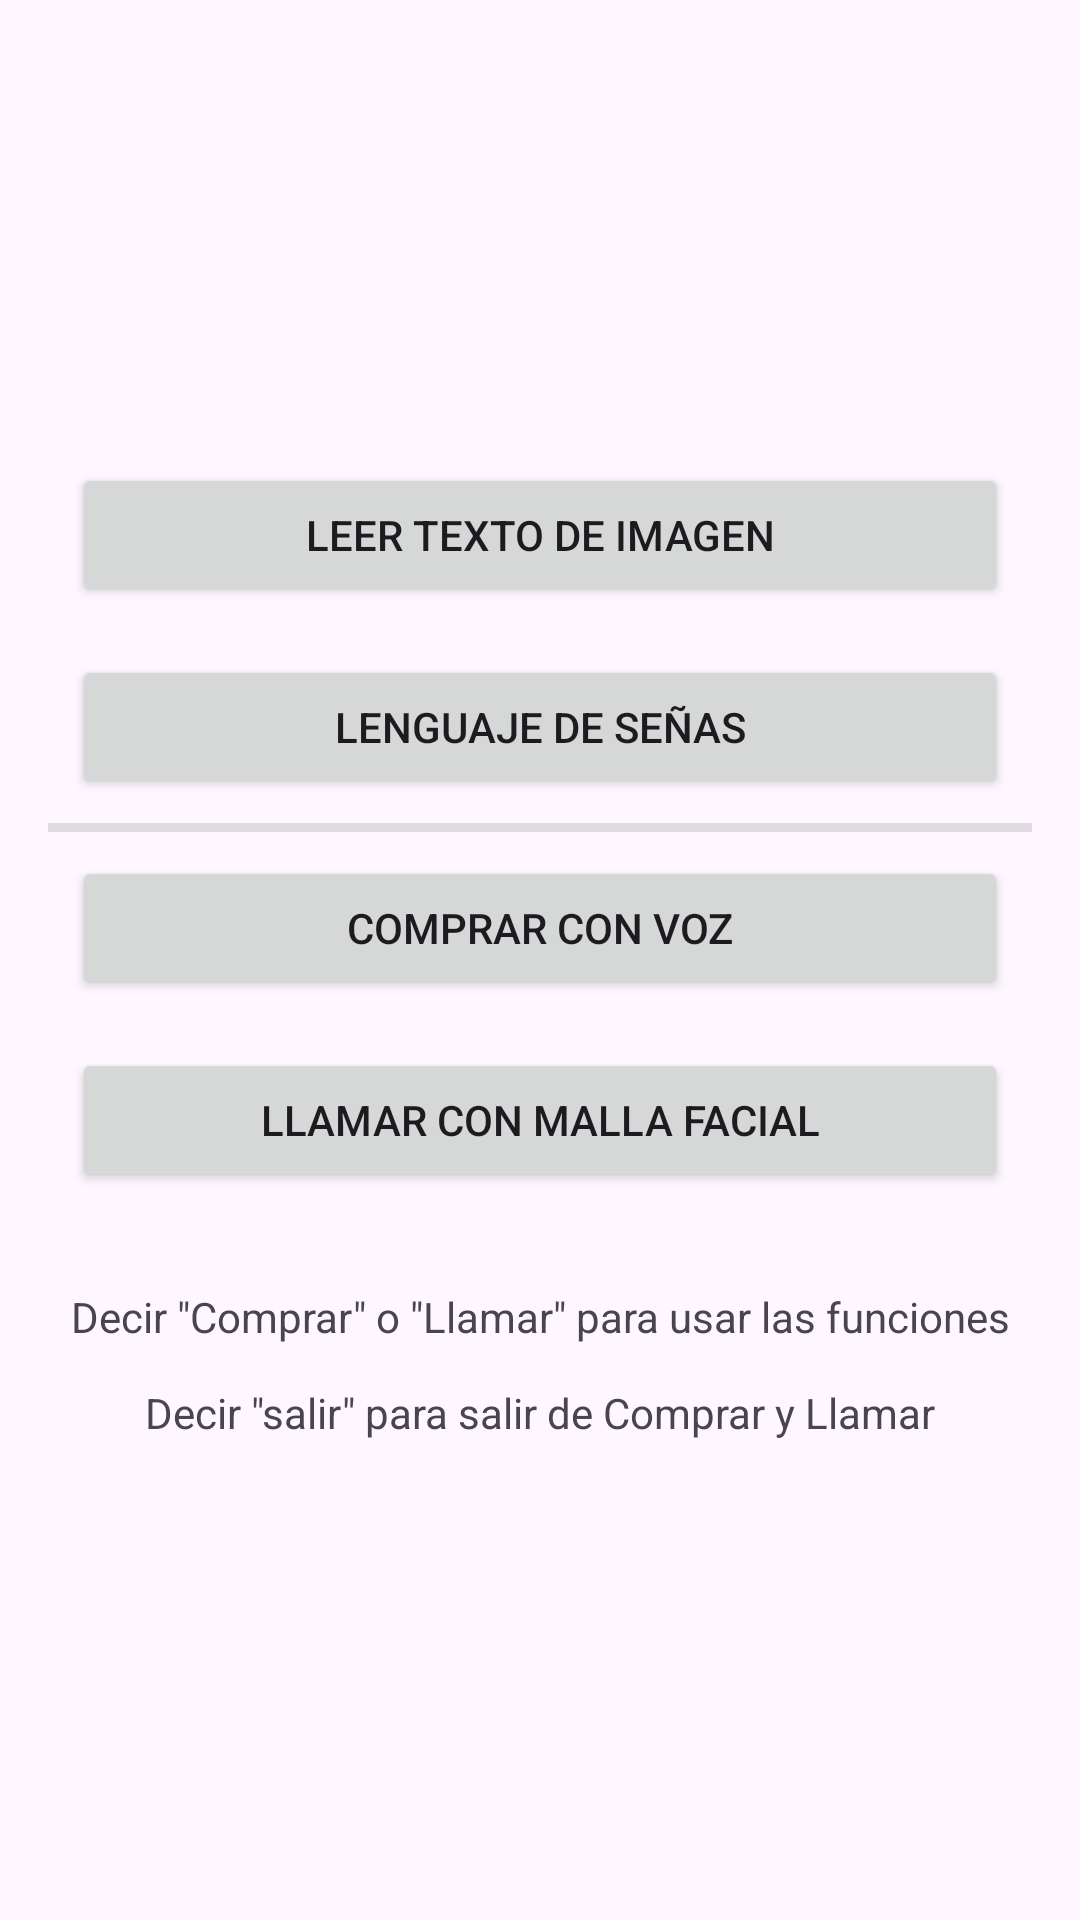

Here is an Android app screen rendered from its layout file. Give the layout XML and the strings, colors and styles it references.
<!-- AndroidManifest.xml: application theme Theme.InterfacesNaturales -->
<!-- res/layout/activity_main.xml -->
<?xml version="1.0" encoding="utf-8"?>
<LinearLayout xmlns:android="http://schemas.android.com/apk/res/android"
    xmlns:app="http://schemas.android.com/apk/res-auto"
    xmlns:tools="http://schemas.android.com/tools"
    android:layout_width="match_parent"
    android:layout_height="match_parent"
    android:orientation="vertical"
    android:gravity="center"
    android:padding="16dp"
    tools:context=".MainActivity">

    <Button
        android:id="@+id/btnLeerTexto"
        android:layout_width="match_parent"
        android:layout_height="wrap_content"
        android:layout_margin="8dp"
        android:text="Leer Texto de Imagen" />

    <Button
        android:id="@+id/btnLenguajeSenas"
        android:layout_width="match_parent"
        android:layout_height="wrap_content"
        android:layout_margin="8dp"
        android:text="Lenguaje de Señas" />

    <View
        android:id="@+id/divider"
        android:layout_width="match_parent"
        android:layout_height="3dp"
        android:background="?android:attr/listDivider" />

    <Button
        android:id="@+id/btnComprarVoz"
        android:layout_width="match_parent"
        android:layout_height="wrap_content"
        android:layout_margin="8dp"
        android:text="Comprar con Voz" />

    <Button
        android:id="@+id/btnReconocimientoFacial"
        android:layout_width="match_parent"
        android:layout_height="wrap_content"
        android:layout_margin="8dp"
        android:text="Llamar con Malla Facial" />

    <TextView
        android:id="@+id/textView"
        android:layout_width="match_parent"
        android:layout_height="43dp"
        android:gravity="bottom|center"
        android:text="Decir &quot;Comprar&quot; o &quot;Llamar&quot; para usar las funciones" />

    <TextView
        android:id="@+id/textView2"
        android:layout_width="match_parent"
        android:layout_height="45dp"
        android:gravity="center"
        android:text="Decir &quot;salir&quot; para salir de Comprar y Llamar" />
</LinearLayout>
<!-- resources referenced by this layout -->
<resources>
  <style name="Theme.InterfacesNaturales" parent="Base.Theme.InterfacesNaturales" />
  <style name="Base.Theme.InterfacesNaturales" parent="Theme.Material3.DayNight.NoActionBar">
          
          
      </style>
</resources>
